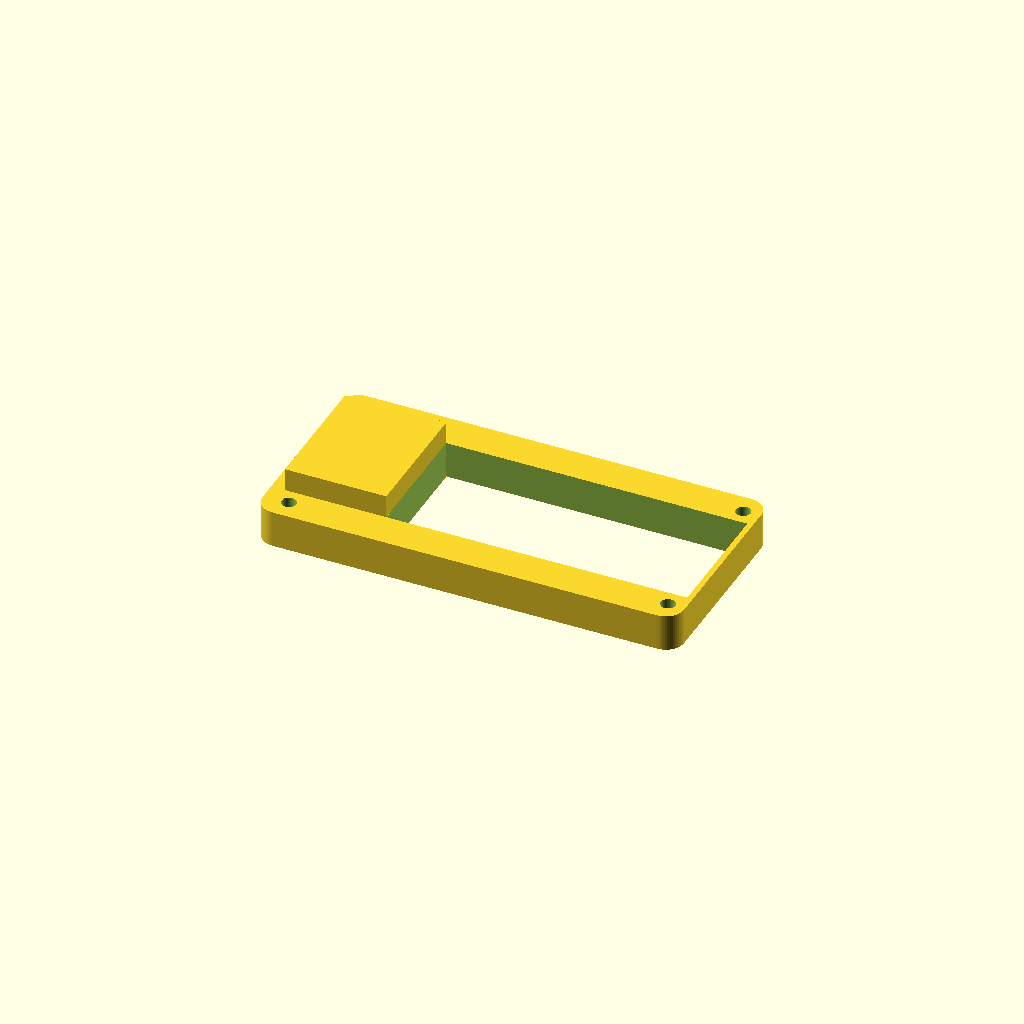
Cell 1: the model at its default parameters.
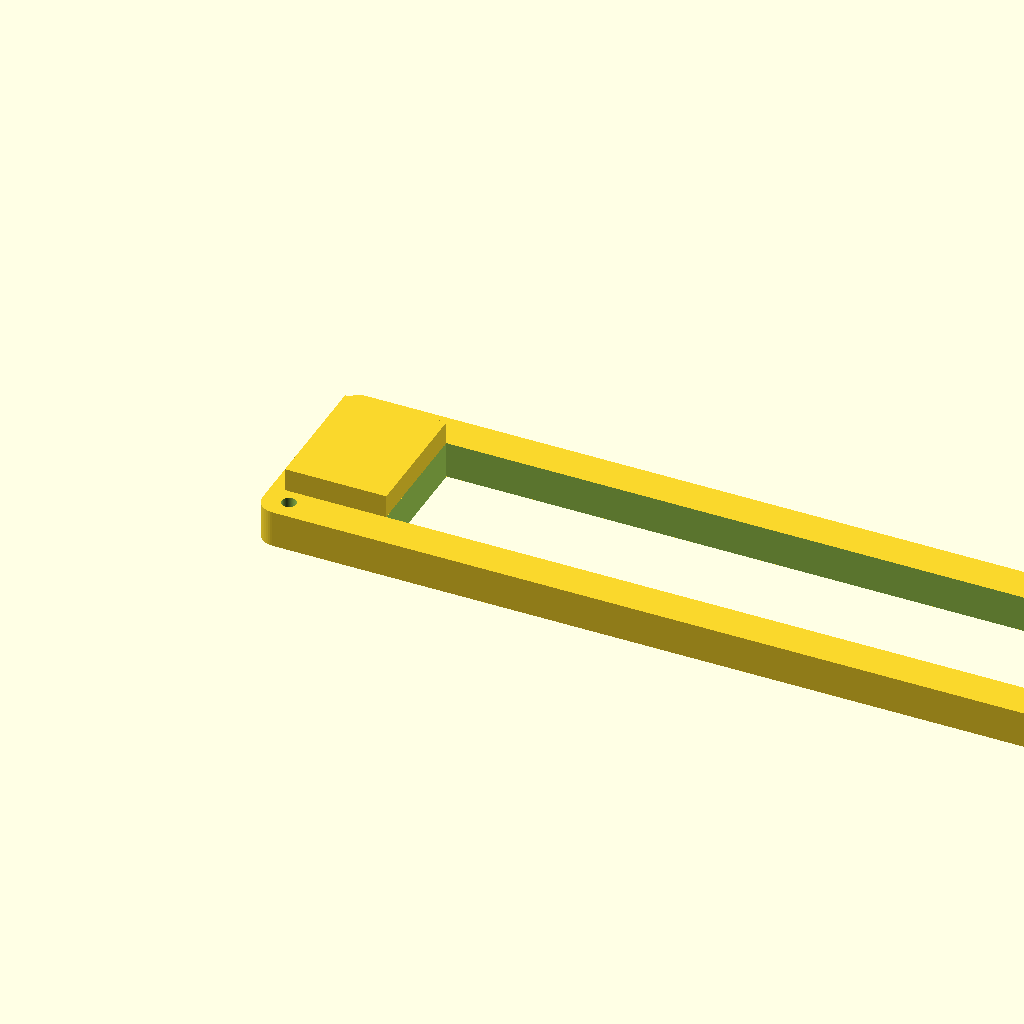
Cell 2: enclosure_outer_width_along_x_axis_mm = 183 (everything else at default).
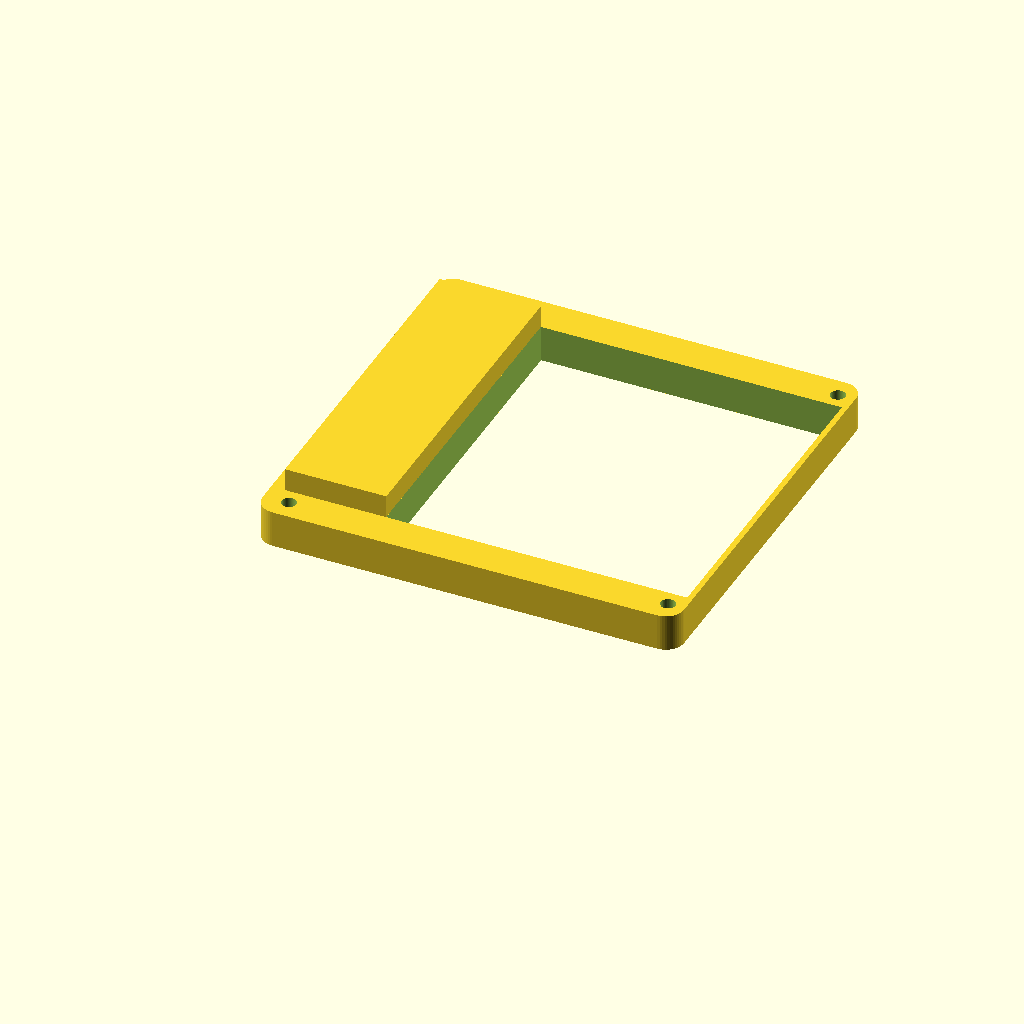
Cell 3 — enclosure_outer_depth_along_y_axis_mm set to 88, the other parameters unchanged.
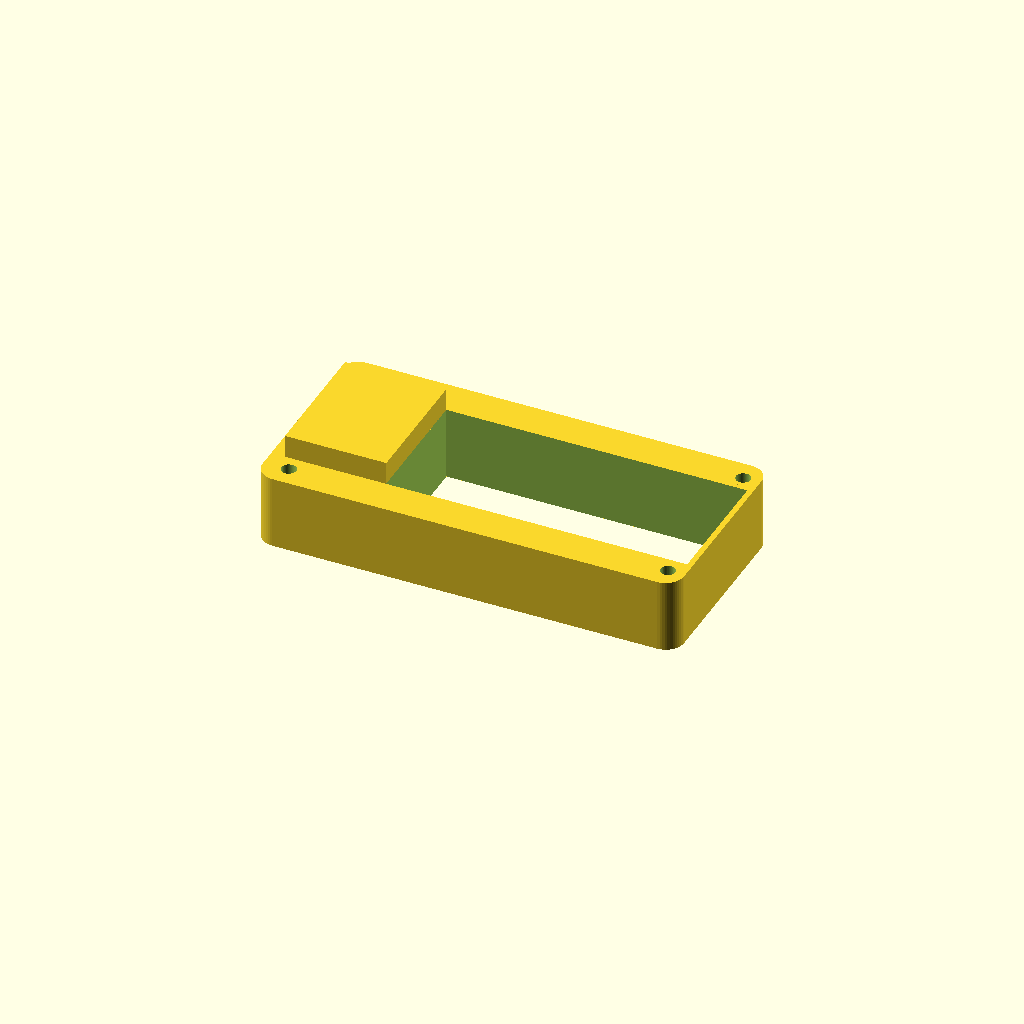
Cell 4: middle_platform_short_portion_height_z_mm = 16 (everything else at default).
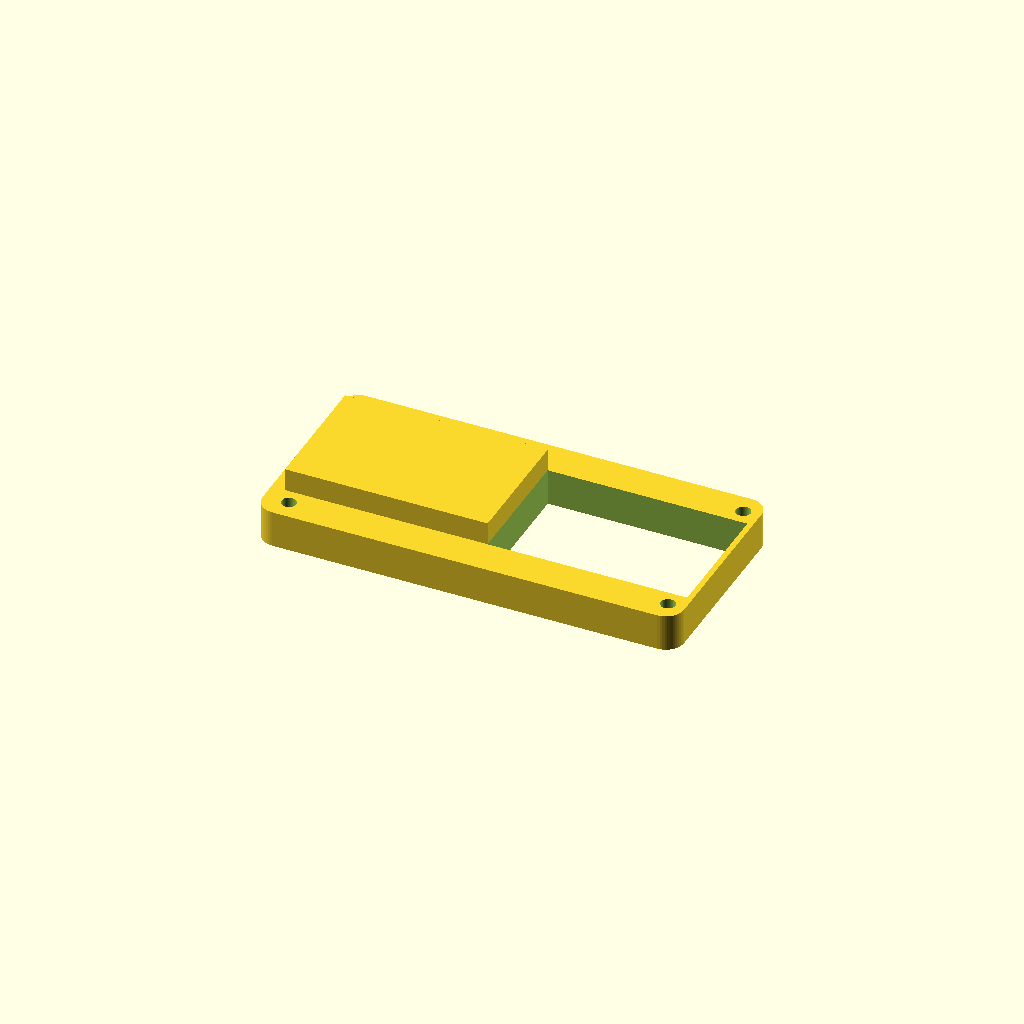
Cell 5: left_fill_interior_depth_along_x_mm = 44 (everything else at default).
One fixed orthographic camera (rotation 55°, 0°, 25°; colour scheme Cornfield) for every cell.
OpenSCAD source file hardware-design/scad Parts/Rev 2 extended with joystick/middle-platform-v1.scad:
// Dilder Rev 2 "extended with joystick" — MIDDLE PLATFORM v1
//
// Mid-stack platform that sits on top of base-v1, under the top cover.
// Outer footprint is a uniform 8 mm-tall shell — no stepped outer
// profile. An internal solid pedestal on the -X end rises above the
// shell top.
//
// Walls:
//   - ±Y long side walls: 8 mm
//   - -X end wall: 3 mm (battery end, matches base-v1)
//   - +X end wall: 1.2 mm (USB-C end, matches base-v1's thin wall)
//
// Internal fill (only feature that goes above the 8 mm outer top):
//   - Solid block on the -X interior: 22 mm along X (from the -X inner
//     wall face inward), full interior Y (between the ±Y walls), from
//     the floor up to 5 mm above the shell top (so top sits at z = 13).
//
// Corner pillars stay at the same XY positions as base-v1 so the M3
// through-bolts align through the whole stack. All pillars are 8 mm
// tall (the fill block sits in a different Y band than the pillars, so
// they don't interact).
//
// Export:
//   openscad -o middle-platform-v1.3mf middle-platform-v1.scad

$fn = 48;

// ============================================================
// Outer shell dimensions (flush with base-v1)
// ============================================================
enclosure_outer_width_along_x_axis_mm           = 91.5;  // matches base (battery bay +2 mm)
enclosure_outer_depth_along_y_axis_mm           = 44;
middle_platform_short_portion_height_z_mm       = 8;
outer_case_top_view_corner_radius_mm            = 4;

// ============================================================
// Left-side internal fill (solid pedestal poking above the 8 mm top)
// ============================================================
// Interior fill depth along X, measured from the -X inner wall face.
left_fill_interior_depth_along_x_mm             = 22;
// How far the fill sticks up PAST the 8 mm shell top.
left_fill_height_above_shell_top_mm             = 5;

// ============================================================
// Wall thicknesses (only relevant around the hollow right portion)
// ============================================================
perimeter_long_side_wall_thickness_y_mm         = 8;    // ±Y long walls
minus_x_end_wall_thickness_mm                   = 3.0;  // battery end
plus_x_end_wall_thickness_mm                    = 1.2;  // USB-C end (thin)

// Interior X at which the fill block ends (its -X face sits at the -X
// inner wall). Also marks where the hollow right-side interior begins.
left_fill_end_x_mm =
    minus_x_end_wall_thickness_mm + left_fill_interior_depth_along_x_mm;  // = 25

// Absolute Z of the fill top (5 mm above the 8 mm shell top).
left_fill_top_z_mm =
    middle_platform_short_portion_height_z_mm
      + left_fill_height_above_shell_top_mm;  // = 13

// ============================================================
// Corner pillars (same XY origins as base-v1 so screws line up)
// ============================================================
corner_pillar_square_side_length_mm             = 5;
corner_pillar_inner_facing_corner_radius_mm     = 1;
m3_screw_clearance_hole_diameter_mm             = 3.2;

// Pillar Y origin uses base-v1's 2 mm long-wall thickness (NOT this
// file's 9 mm), so the screw centers don't shift sideways vs. the base.
perimeter_outer_wall_thickness_mm_base          = 2;

corner_pillar_xy_origin_positions_list = [
    [minus_x_end_wall_thickness_mm,
     perimeter_outer_wall_thickness_mm_base],
    [enclosure_outer_width_along_x_axis_mm
       - plus_x_end_wall_thickness_mm
       - corner_pillar_square_side_length_mm,
     perimeter_outer_wall_thickness_mm_base],
    [minus_x_end_wall_thickness_mm,
     enclosure_outer_depth_along_y_axis_mm
       - perimeter_outer_wall_thickness_mm_base
       - corner_pillar_square_side_length_mm],
    [enclosure_outer_width_along_x_axis_mm
       - plus_x_end_wall_thickness_mm
       - corner_pillar_square_side_length_mm,
     enclosure_outer_depth_along_y_axis_mm
       - perimeter_outer_wall_thickness_mm_base
       - corner_pillar_square_side_length_mm],
];

// ========== Helpers (shared shape language with base-v1) ==========

module rounded_v_box(w, l, h, r, fn = 48) {
    hull() {
        for (x = [r, w - r])
            for (y = [r, l - r])
                translate([x, y, 0])
                    cylinder(r = r, h = h, $fn = fn);
    }
}

module pillar_one_round(w, l, h, r, round_x, round_y) {
    tiny = 0.01;
    hull() {
        for (ix = [0, 1])
            for (iy = [0, 1]) {
                cr = (ix == round_x && iy == round_y) ? r : tiny;
                translate([cr + ix * (w - 2*cr), cr + iy * (l - 2*cr), 0])
                    cylinder(r = cr, h = h, $fn = 48);
            }
    }
}

module chamber_carve_preserving_pillars(origin_x, origin_y, origin_z,
                                        width_x, depth_y, height_z,
                                        pillar_xy_list, pillar_side) {
    difference() {
        translate([origin_x, origin_y, origin_z])
            cube([width_x, depth_y, height_z]);
        for (pillar_origin_xy = pillar_xy_list)
            translate([pillar_origin_xy[0], pillar_origin_xy[1], origin_z - 0.5])
                cube([pillar_side, pillar_side, height_z + 1]);
    }
}

// ========== Middle platform ==========

module middle_platform() {
    right_interior_x_start_mm = left_fill_end_x_mm;
    right_interior_x_end_mm =
        enclosure_outer_width_along_x_axis_mm - plus_x_end_wall_thickness_mm;
    interior_y_start_mm = perimeter_long_side_wall_thickness_y_mm;
    interior_y_depth_mm =
        enclosure_outer_depth_along_y_axis_mm
          - 2 * perimeter_long_side_wall_thickness_y_mm;

    difference() {
        union() {
            // Outer shell — uniform 8 mm tall, flat top. The internal
            // fill block below is the only feature that pokes above this.
            rounded_v_box(
                enclosure_outer_width_along_x_axis_mm,
                enclosure_outer_depth_along_y_axis_mm,
                middle_platform_short_portion_height_z_mm,
                outer_case_top_view_corner_radius_mm);

            // Internal fill pedestal on the -X interior. -X face flush
            // with the -X inner wall; ±Y faces flush with the ±Y inner
            // wall faces; top sits 5 mm above the 8 mm shell top.
            translate([minus_x_end_wall_thickness_mm,
                       interior_y_start_mm,
                       0])
                cube([left_fill_interior_depth_along_x_mm,
                      interior_y_depth_mm,
                      left_fill_top_z_mm]);

            // Corner pillars — all uniform 8 mm (the fill block is in a
            // different Y band than any pillar, so pillars stay short).
            for (corner_pillar_origin_xy = corner_pillar_xy_origin_positions_list) {
                pillar_rounds_positive_x_corner =
                    (corner_pillar_origin_xy[0]
                      < enclosure_outer_width_along_x_axis_mm / 2) ? 1 : 0;
                pillar_rounds_positive_y_corner =
                    (corner_pillar_origin_xy[1]
                      < enclosure_outer_depth_along_y_axis_mm / 2) ? 1 : 0;
                translate([corner_pillar_origin_xy[0],
                           corner_pillar_origin_xy[1],
                           0])
                    pillar_one_round(
                        corner_pillar_square_side_length_mm,
                        corner_pillar_square_side_length_mm,
                        middle_platform_short_portion_height_z_mm,
                        corner_pillar_inner_facing_corner_radius_mm,
                        pillar_rounds_positive_x_corner,
                        pillar_rounds_positive_y_corner);
            }
        }

        // Interior carve — only on the right (hollow) portion. The fill
        // block's X range (x < 25) is left untouched.
        chamber_carve_preserving_pillars(
            right_interior_x_start_mm,
            interior_y_start_mm,
            -0.1,
            right_interior_x_end_mm - right_interior_x_start_mm,
            interior_y_depth_mm,
            middle_platform_short_portion_height_z_mm + 0.2,
            corner_pillar_xy_origin_positions_list,
            corner_pillar_square_side_length_mm);

        // Screw pass-through holes through every pillar (uniform 8 mm).
        for (corner_pillar_origin_xy = corner_pillar_xy_origin_positions_list) {
            screw_hole_center_x_mm =
                corner_pillar_origin_xy[0]
                  + corner_pillar_square_side_length_mm / 2;
            screw_hole_center_y_mm =
                corner_pillar_origin_xy[1]
                  + corner_pillar_square_side_length_mm / 2;
            translate([screw_hole_center_x_mm,
                       screw_hole_center_y_mm,
                       -0.1])
                cylinder(
                    h = middle_platform_short_portion_height_z_mm + 0.2,
                    d = m3_screw_clearance_hole_diameter_mm);
        }
    }
}

middle_platform();
Parameter table extracted from the source (name, type, default, range or options):
enclosure_outer_width_along_x_axis_mm: number, default 91.5
enclosure_outer_depth_along_y_axis_mm: number, default 44
middle_platform_short_portion_height_z_mm: number, default 8
outer_case_top_view_corner_radius_mm: number, default 4
left_fill_interior_depth_along_x_mm: number, default 22
left_fill_height_above_shell_top_mm: number, default 5
perimeter_long_side_wall_thickness_y_mm: number, default 8
minus_x_end_wall_thickness_mm: number, default 3
plus_x_end_wall_thickness_mm: number, default 1.2
corner_pillar_square_side_length_mm: number, default 5
corner_pillar_inner_facing_corner_radius_mm: number, default 1
m3_screw_clearance_hole_diameter_mm: number, default 3.2
perimeter_outer_wall_thickness_mm_base: number, default 2
